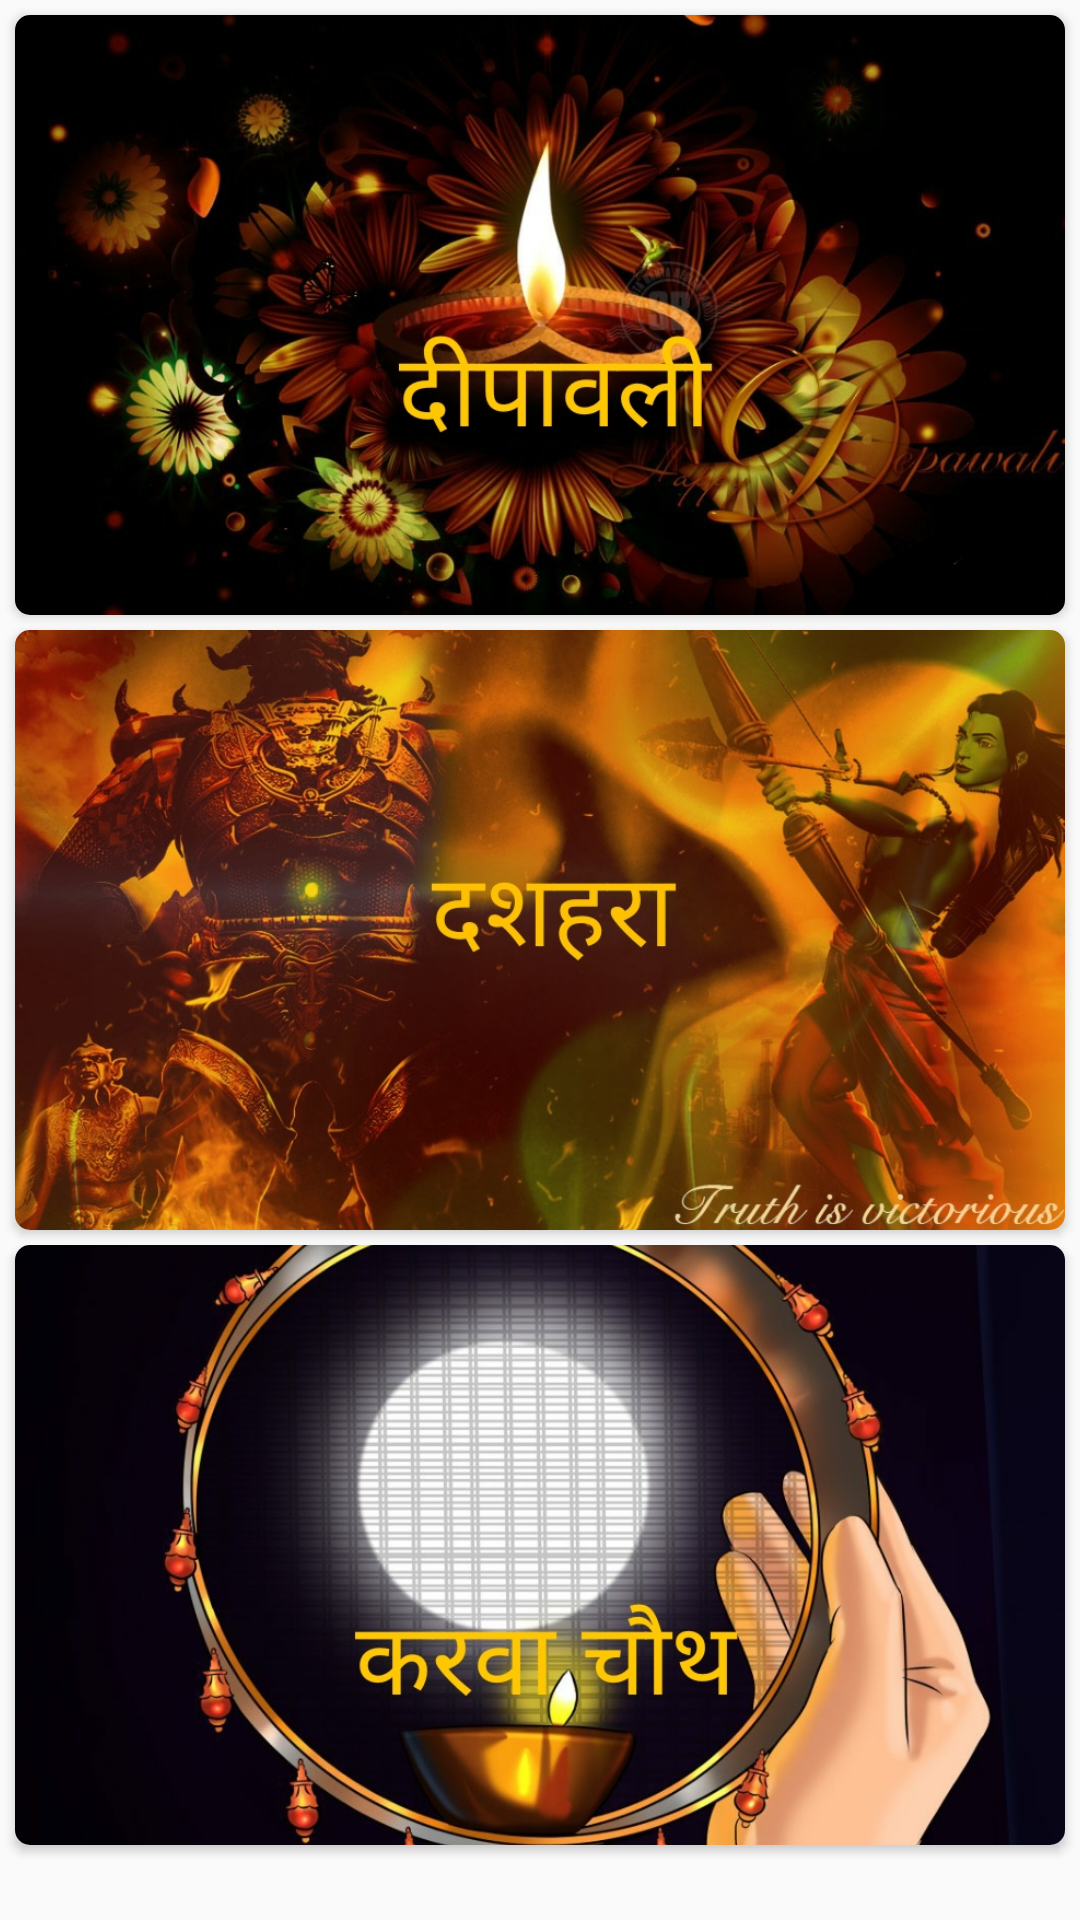

Write the Android layout XML for this screen, with the resource values it uses.
<!-- AndroidManifest.xml: application theme AppTheme -->
<!-- res/layout/activity_main.xml -->
<?xml version="1.0" encoding="utf-8"?>
<ScrollView
    xmlns:android="http://schemas.android.com/apk/res/android"
    xmlns:app="http://schemas.android.com/apk/res-auto"
    xmlns:tools="http://schemas.android.com/tools"
    android:layout_width="match_parent"
    android:layout_height="match_parent"
    >

<LinearLayout xmlns:android="http://schemas.android.com/apk/res/android"
    xmlns:app="http://schemas.android.com/apk/res-auto"
    xmlns:tools="http://schemas.android.com/tools"
    android:layout_width="match_parent"
    android:layout_height="match_parent"
    tools:context=".MainActivity"
    android:orientation="vertical"
    android:weightSum="3"


    >
    <android.support.v7.widget.CardView
        android:layout_width="match_parent"
        android:layout_height="wrap_content"
        app:cardCornerRadius="5dp"
        android:outlineAmbientShadowColor="@color/colorPrimary"
        android:layout_gravity="center"
        android:layout_margin="5dp"
        android:layout_weight="1">

        <ImageView
            android:layout_width="match_parent"
            android:layout_height="200dp"
            android:id="@+id/image1"
            android:src="@drawable/dipawali"
            android:scaleType="centerCrop"
            android:adjustViewBounds="true"

            />
    </android.support.v7.widget.CardView>

    <android.support.v7.widget.CardView
        android:layout_width="match_parent"
        android:layout_height="wrap_content"
        app:cardCornerRadius="5dp"
        android:outlineAmbientShadowColor="@color/colorPrimary"
        android:layout_gravity="center"
        android:layout_marginBottom="5dp"
        android:layout_marginLeft="5dp"
        android:layout_marginRight="5dp"
        android:layout_weight="1">

        <ImageView
            android:layout_width="match_parent"
            android:layout_height="200dp"
            android:id="@+id/image2"
            android:src="@drawable/dashera"
            android:adjustViewBounds="true"

            android:scaleType="centerCrop"

            />
    </android.support.v7.widget.CardView>

    <android.support.v7.widget.CardView
        android:layout_width="match_parent"
        android:layout_height="wrap_content"
        app:cardCornerRadius="5dp"
        android:outlineAmbientShadowColor="@color/colorPrimary"
        android:layout_gravity="center"
        android:layout_marginBottom="5dp"
        android:layout_marginLeft="5dp"
        android:layout_marginRight="5dp"
        android:layout_weight="1">

        <ImageView
            android:layout_width="match_parent"
            android:layout_height="200dp"
            android:id="@+id/image3"
            android:src="@drawable/karwa"
            android:adjustViewBounds="true"

            android:scaleType="centerCrop"

            />
    </android.support.v7.widget.CardView>

    
        
        
        
        
        




</LinearLayout>
</ScrollView>
    
<!-- resources referenced by this layout -->
<resources>
  <color name="colorPrimary">#ba853a</color>
  <!-- drawable dashera: jpeg bitmap (drawable, 469486 bytes) -->
  <!-- drawable dipawali: jpeg bitmap (drawable, 283589 bytes) -->
  <!-- drawable karwa: jpeg bitmap (drawable, 291718 bytes) -->
  <style name="AppTheme" parent="Base.Theme.AppCompat.Light.DarkActionBar">
          
          <item name="colorPrimary">@color/colorPrimary</item>
          <item name="colorPrimaryDark">@color/colorPrimaryDark</item>
          <item name="colorAccent">@color/colorAccent</item>
          
  
  
          
  
      </style>
  <color name="colorPrimaryDark">#000000</color>
  <color name="colorAccent">#FF4081</color>
</resources>
